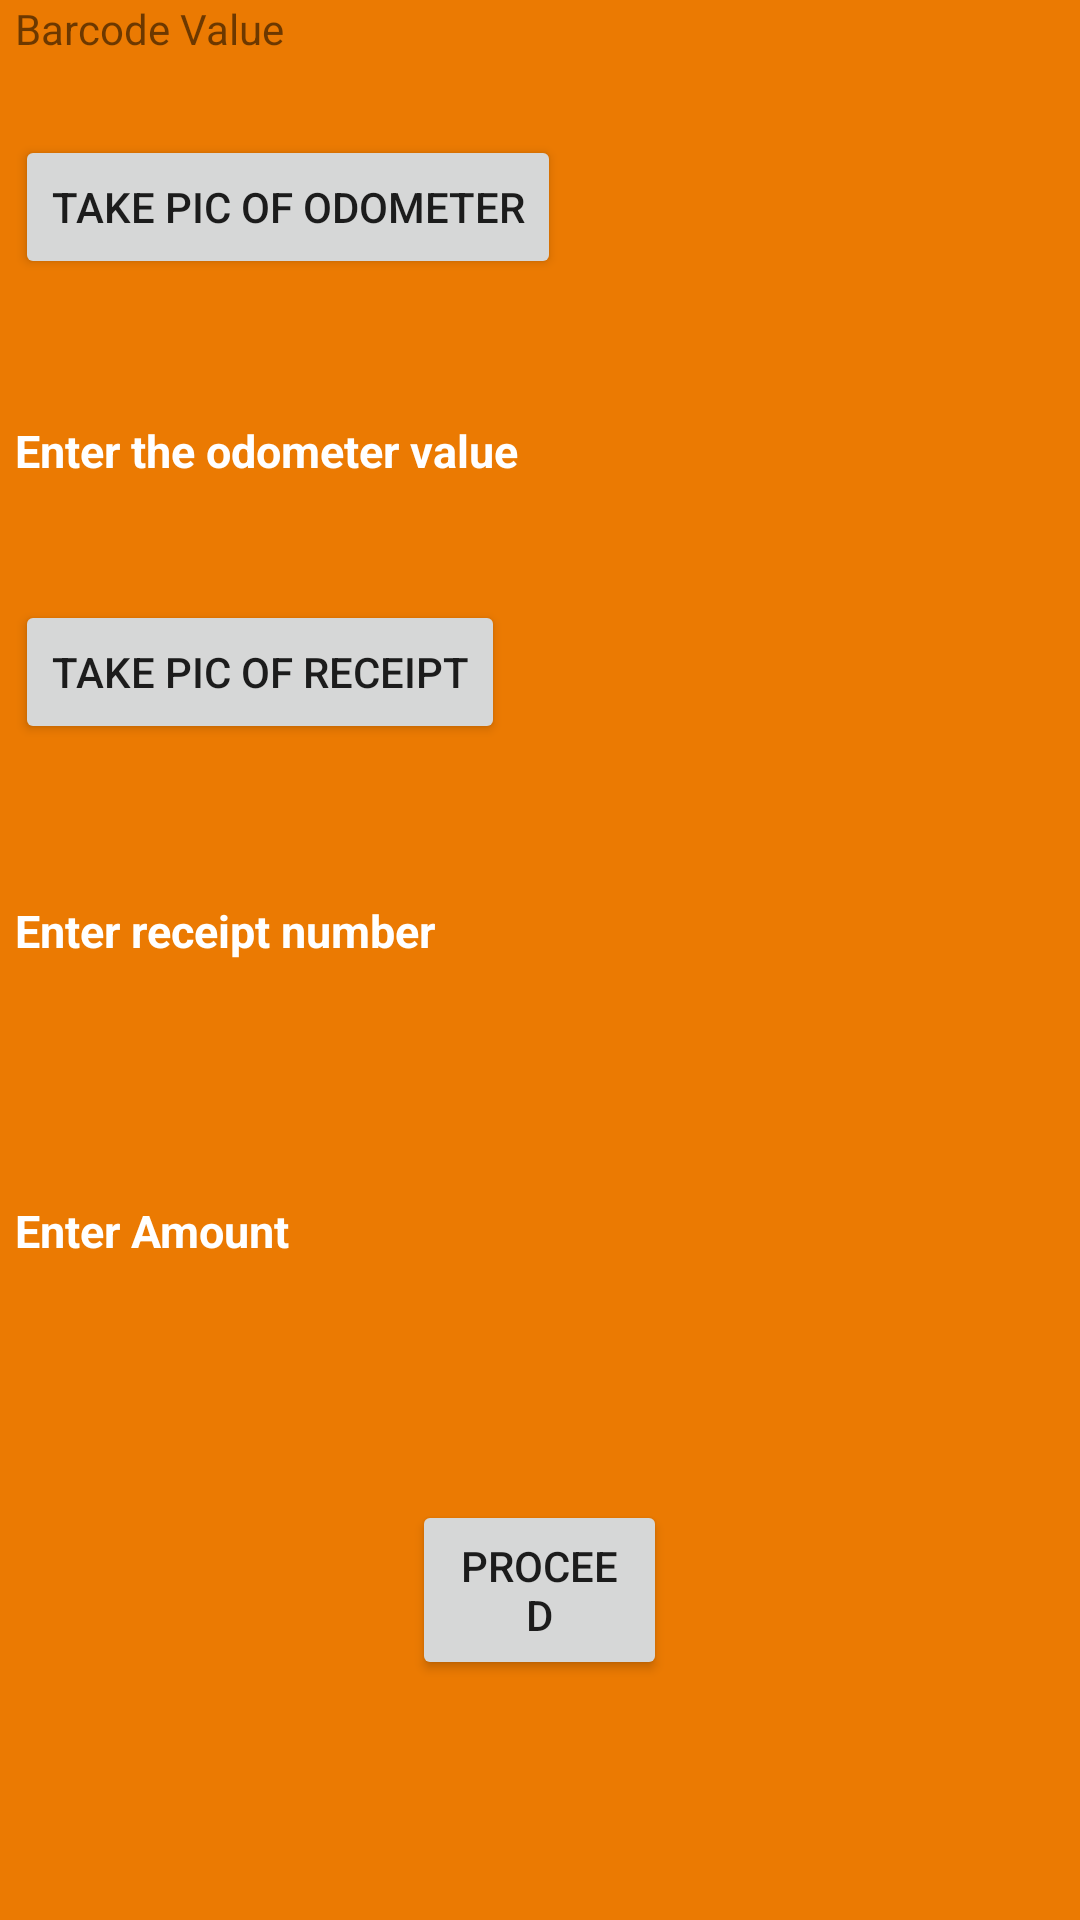

The Android layout XML behind this screen, and the referenced resources:
<!-- AndroidManifest.xml: application theme AppTheme -->
<!-- res/layout/activity_fuel.xml -->
<?xml version="1.0" encoding="utf-8"?>
<FrameLayout xmlns:android="http://schemas.android.com/apk/res/android"
    android:layout_width="match_parent"
    android:layout_height="match_parent"
    android:background="#eb7a02">


    <TextView
        android:layout_width="150dp"
        android:layout_height="35dp"
        android:text="Barcode Value"
        android:id="@+id/textView13"
        android:layout_gravity="left|top"
        android:layout_marginLeft="5dp"/>

    <TextView
        android:id="@+id/textbarcode"
        android:layout_width="wrap_content"
        android:layout_height="wrap_content"
        android:layout_marginLeft="160dp"
        android:text=""
        android:textStyle="bold" />


    <Button
        style="?android:attr/buttonStyleSmall"
        android:layout_width="wrap_content"
        android:layout_height="wrap_content"
        android:text="take pic of odometer"
        android:id="@+id/button1"
        android:layout_marginTop="45dp"
        android:layout_marginLeft="5dp"/>
    <ImageView
        android:id="@+id/imageodo"
        android:layout_width="50dp"
        android:layout_height="50dp"
        android:layout_marginLeft="20dp"
        android:layout_marginTop="45dp"
        android:layout_gravity="center_horizontal"
        />

    <TextView
        android:layout_width="wrap_content"
        android:layout_height="wrap_content"
        android:text="Enter the odometer value"
        android:textColor="#FFFFFF"
        android:textSize="15dp"
        android:textStyle="bold"
        android:id="@+id/textView1"
        android:layout_marginTop="140dp"
        android:layout_gravity="left"
        android:layout_marginLeft="5dp"/>

    <EditText
        android:id="@+id/odometertxt"
        android:layout_width="150dp"
        android:layout_height="30dp"
        android:layout_marginLeft="185dp"
        android:layout_marginTop="140dp"
        android:background="@drawable/edittext"
        android:ems="10"
        android:inputType="number"
        android:singleLine="true"
      >
    </EditText>

    <Button
        style="?android:attr/buttonStyleSmall"
        android:layout_width="wrap_content"
        android:layout_height="wrap_content"
        android:text="take pic of receipt"
        android:id="@+id/recieptbutton"
        android:layout_marginTop="200dp"
        android:layout_gravity="left"
        android:layout_marginLeft="5dp"/>
    <ImageView
        android:id="@+id/imagereceipt"
        android:layout_width="60dp"
        android:layout_height="60dp"
        android:layout_marginTop="200dp"
       android:layout_gravity="center_horizontal"
        android:layout_marginLeft="20dp"/>
    <TextView
        android:id="@+id/textView4"
        android:layout_width="wrap_content"
        android:layout_height="wrap_content"
        android:layout_marginTop="300dp"
        android:text="Enter receipt number"
        android:textColor="#FFFFFF"
        android:textSize="15dp"
        android:textStyle="bold"
        android:layout_marginLeft="5dp"/>
    <EditText
        android:id="@+id/recptnotxt"
        android:layout_width="150dp"
        android:layout_height="30dp"
        android:layout_marginTop="300dp"
        android:layout_marginLeft="185dp"
        android:background="@drawable/edittext"
        android:ems="10"
        android:inputType="number"
        android:singleLine="true" />
    <TextView
        android:id="@+id/textView5"
        android:layout_width="wrap_content"
        android:layout_height="wrap_content"
        android:layout_marginTop="400dp"
        android:text="Enter Amount"
        android:textColor="#FFFFFF"
        android:textSize="15dp"
        android:textStyle="bold"
        android:layout_marginLeft="5dp"/>
    <EditText
        android:id="@+id/recptamount"
        android:layout_width="150dp"
        android:layout_height="30dp"
        android:layout_marginLeft="185dp"
        android:layout_marginTop="400dp"
        android:background="@drawable/edittext"
        android:ems="10"
        android:inputType="number"
        android:singleLine="true" />

    <Button
        android:id="@+id/proceed"
        style="?android:attr/buttonStyleSmall"
        android:layout_width="85dp"
        android:layout_height="60dp"
       android:layout_gravity="center_horizontal"
        android:layout_marginTop="500dp"
        android:text="proceed" />



</FrameLayout>
<!-- resources referenced by this layout -->
<resources>

</resources>
